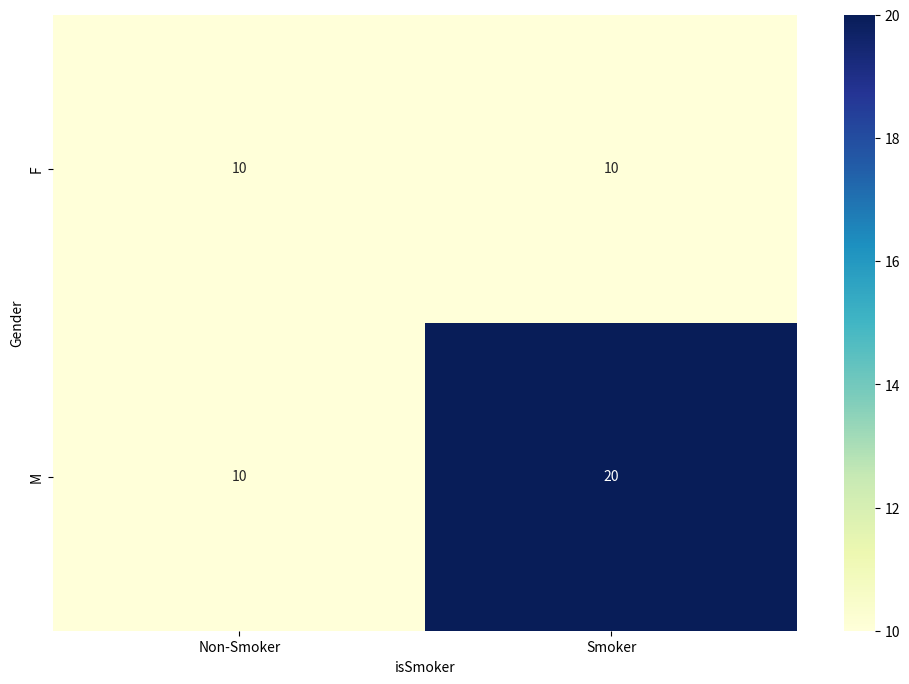

Source code (Python):
import pandas as pd
from scipy.stats import chi2_contingency

import seaborn as sns
import matplotlib.pyplot as plt

INSPECT = True  # flip to True to see outputs

df = pd.DataFrame({
    'Gender': ['M', 'M', 'M', 'F', 'F', ] * 10,
    'isSmoker': ['Smoker', 'Smoker', 'Non-Smoker', 'Non-Smoker', 'Smoker'] * 10
})

if INSPECT:
    print(df.head())

# convert data to contingency table
contingency = pd.crosstab(df['Gender'], df['isSmoker'])

if INSPECT:
    print(contingency)

# get percentages by gender
# normalize='columns' -> percentages by column
# normalize='all'     -> total percentage
contingency_pct = pd.crosstab(df['Gender'], df['isSmoker'], normalize='index')

if INSPECT:
    print(contingency_pct)

plt.figure(figsize=(12, 8))
sns.heatmap(contingency, annot=True, cmap='YlGnBu')

# chi-square test of independence
c, p, dof, expected = chi2_contingency(contingency)

if INSPECT:
    # print the p-value
    print(p)

plt.show()

# The p-value is 37.67% -> we do not reject the null hypothesis at 95% level of confidence
# The null hypothesis was that `Smokers` and `Gender` are independent
# The contingency table was 2×2, we could have applied z-test for proportions instead of chi-square test
# Chi-square test can be extended to m×n contingency tables

